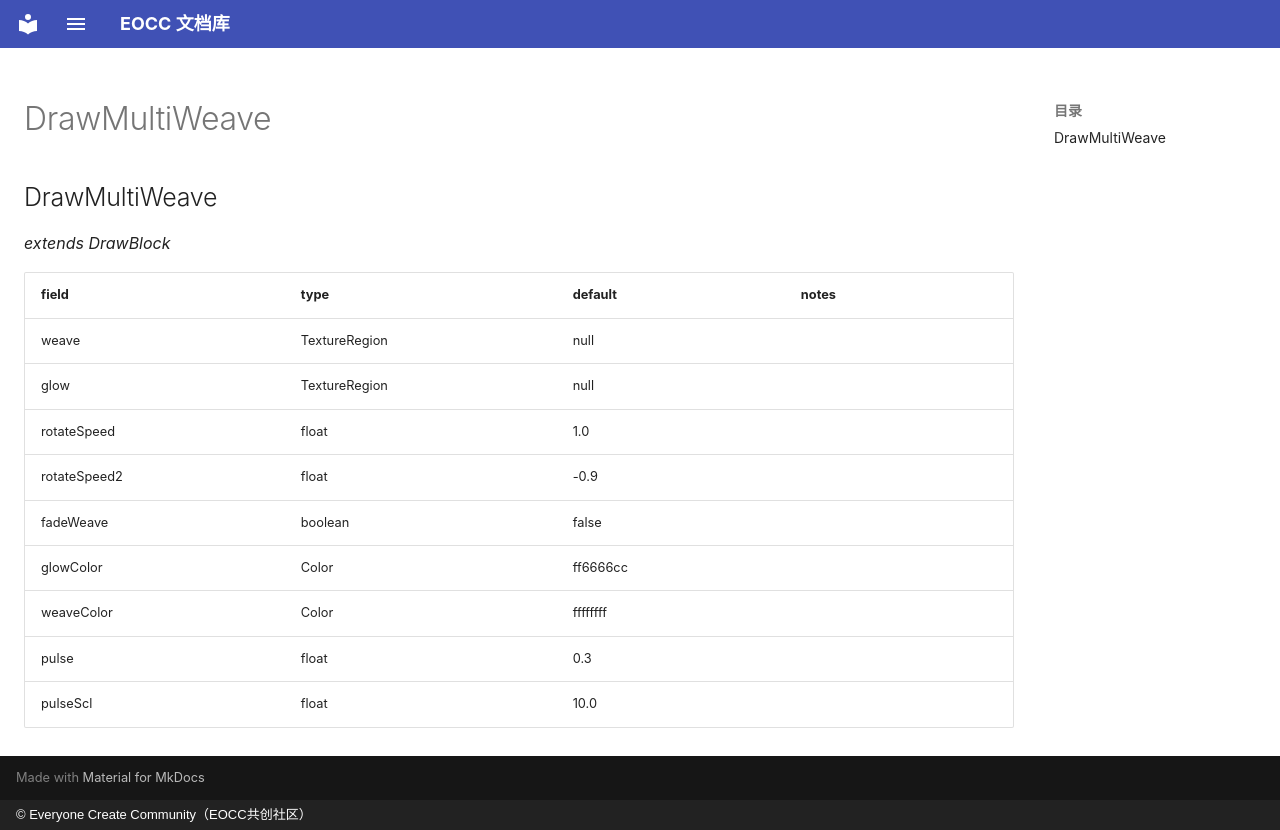

repository: eoccc/eoccc.github.io · page: wiki/mindustry/en/Modding%20Classes/DrawMultiWeave/index.html · generator: mkdocs · copyright: © Everyone Create Community（EOCC共创社区）

# DrawMultiWeave

## DrawMultiWeave

*extends DrawBlock*

| field | type | default | notes |
|---|---|---|---|
| weave | TextureRegion | null |  |
| glow | TextureRegion | null |  |
| rotateSpeed | float | 1.0 |  |
| rotateSpeed2 | float | -0.9 |  |
| fadeWeave | boolean | false |  |
| glowColor | Color | ff6666cc |  |
| weaveColor | Color | ffffffff |  |
| pulse | float | 0.3 |  |
| pulseScl | float | 10.0 |  |
